Labelled photos from "data", an image-classification folder in niclashart/3D-Print-Anomaly-Detection. The possible labels are: schraube zylinder unten, schraube ohne schraubansatz, standard screw, zylinder.

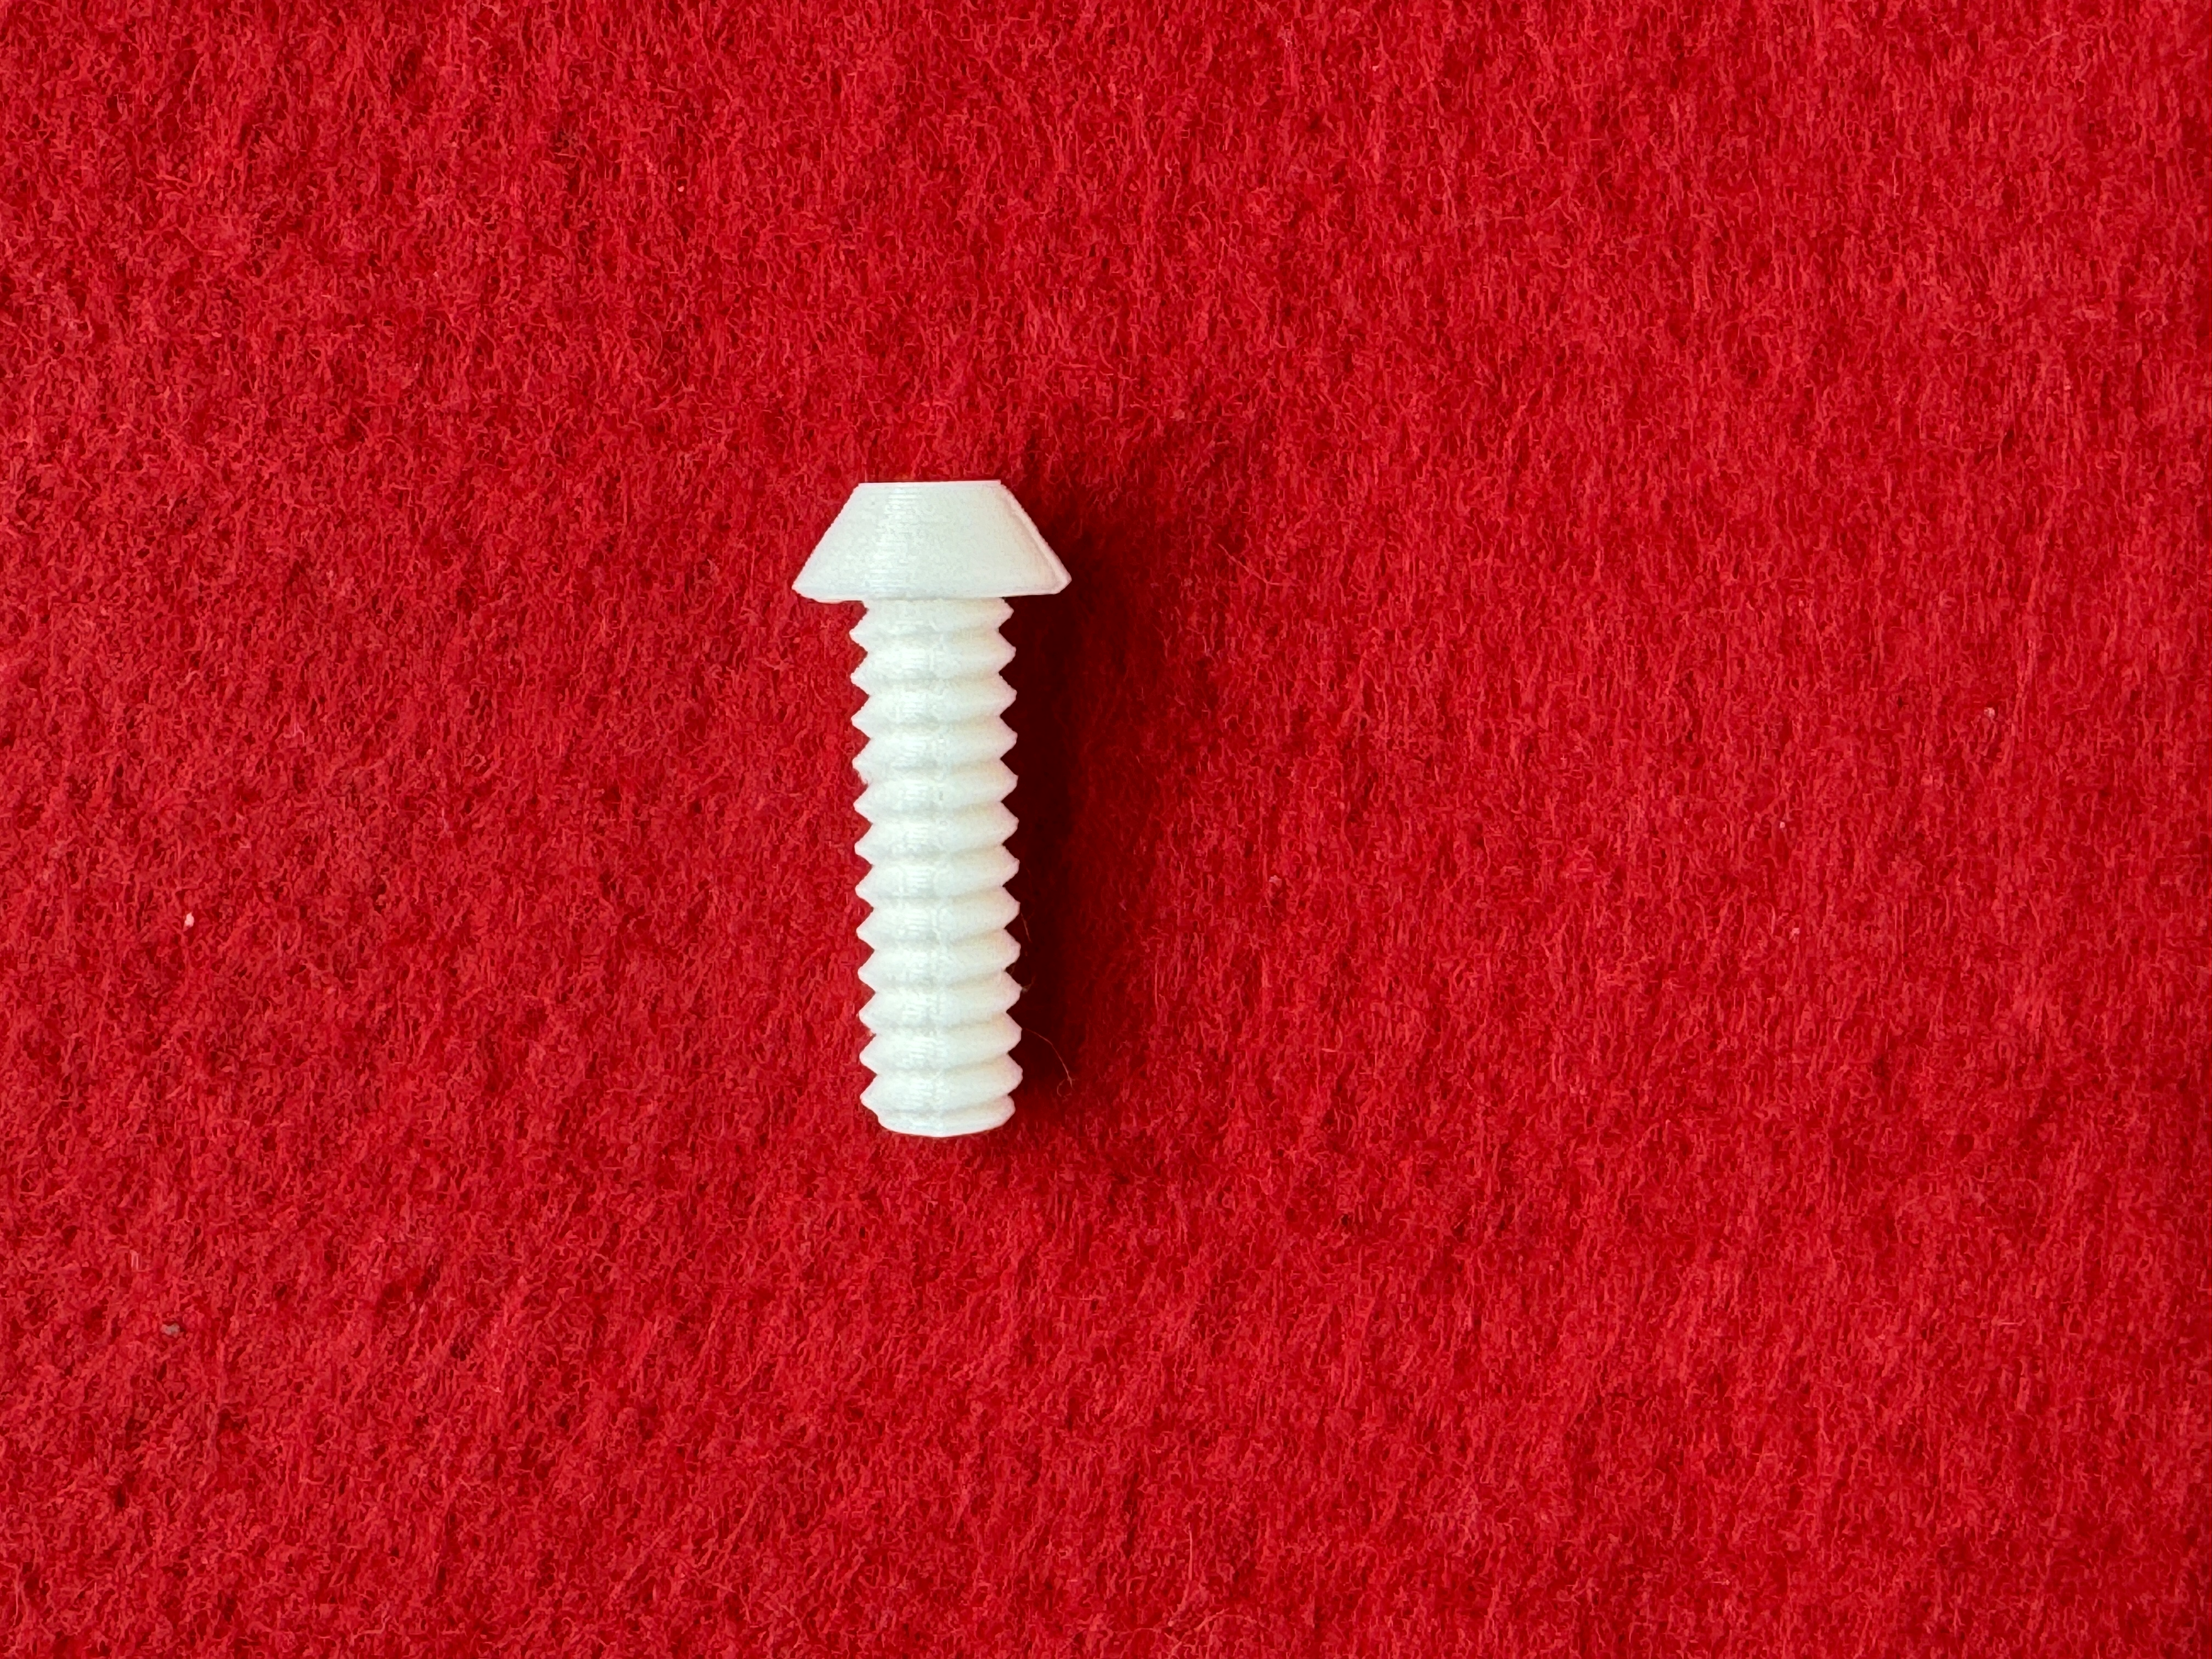
Label: schraube ohne schraubansatz

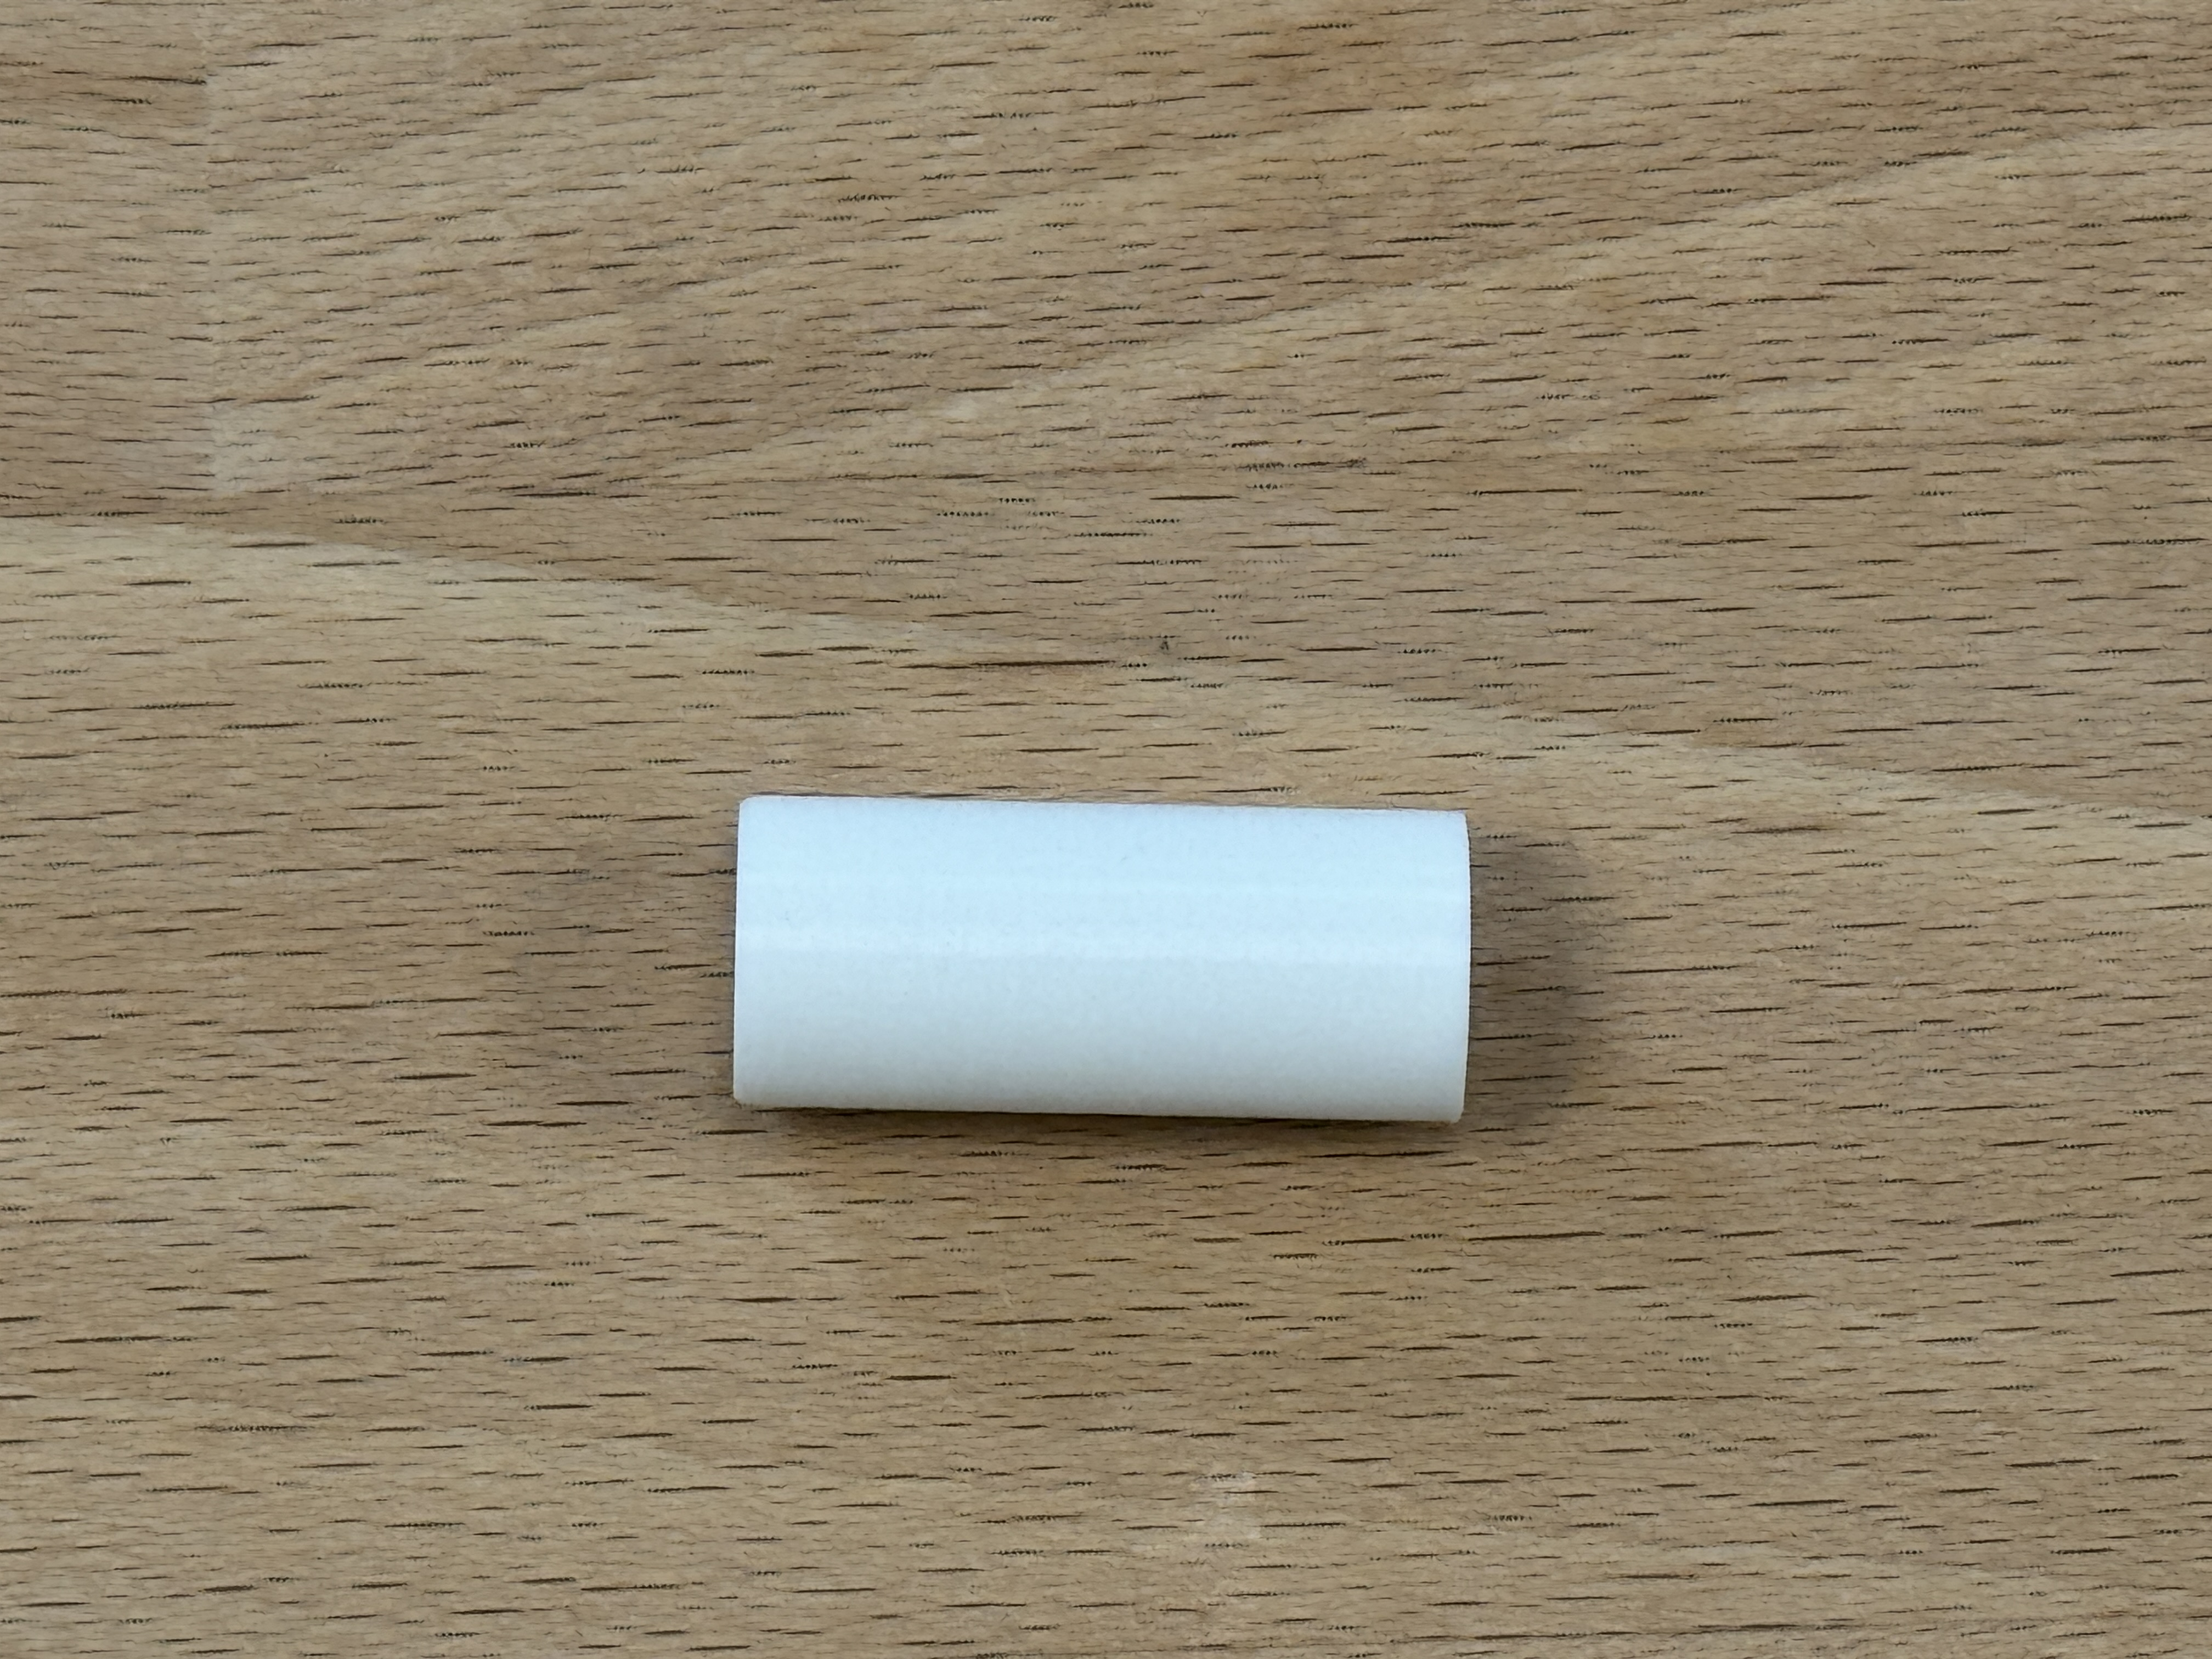
Label: zylinder

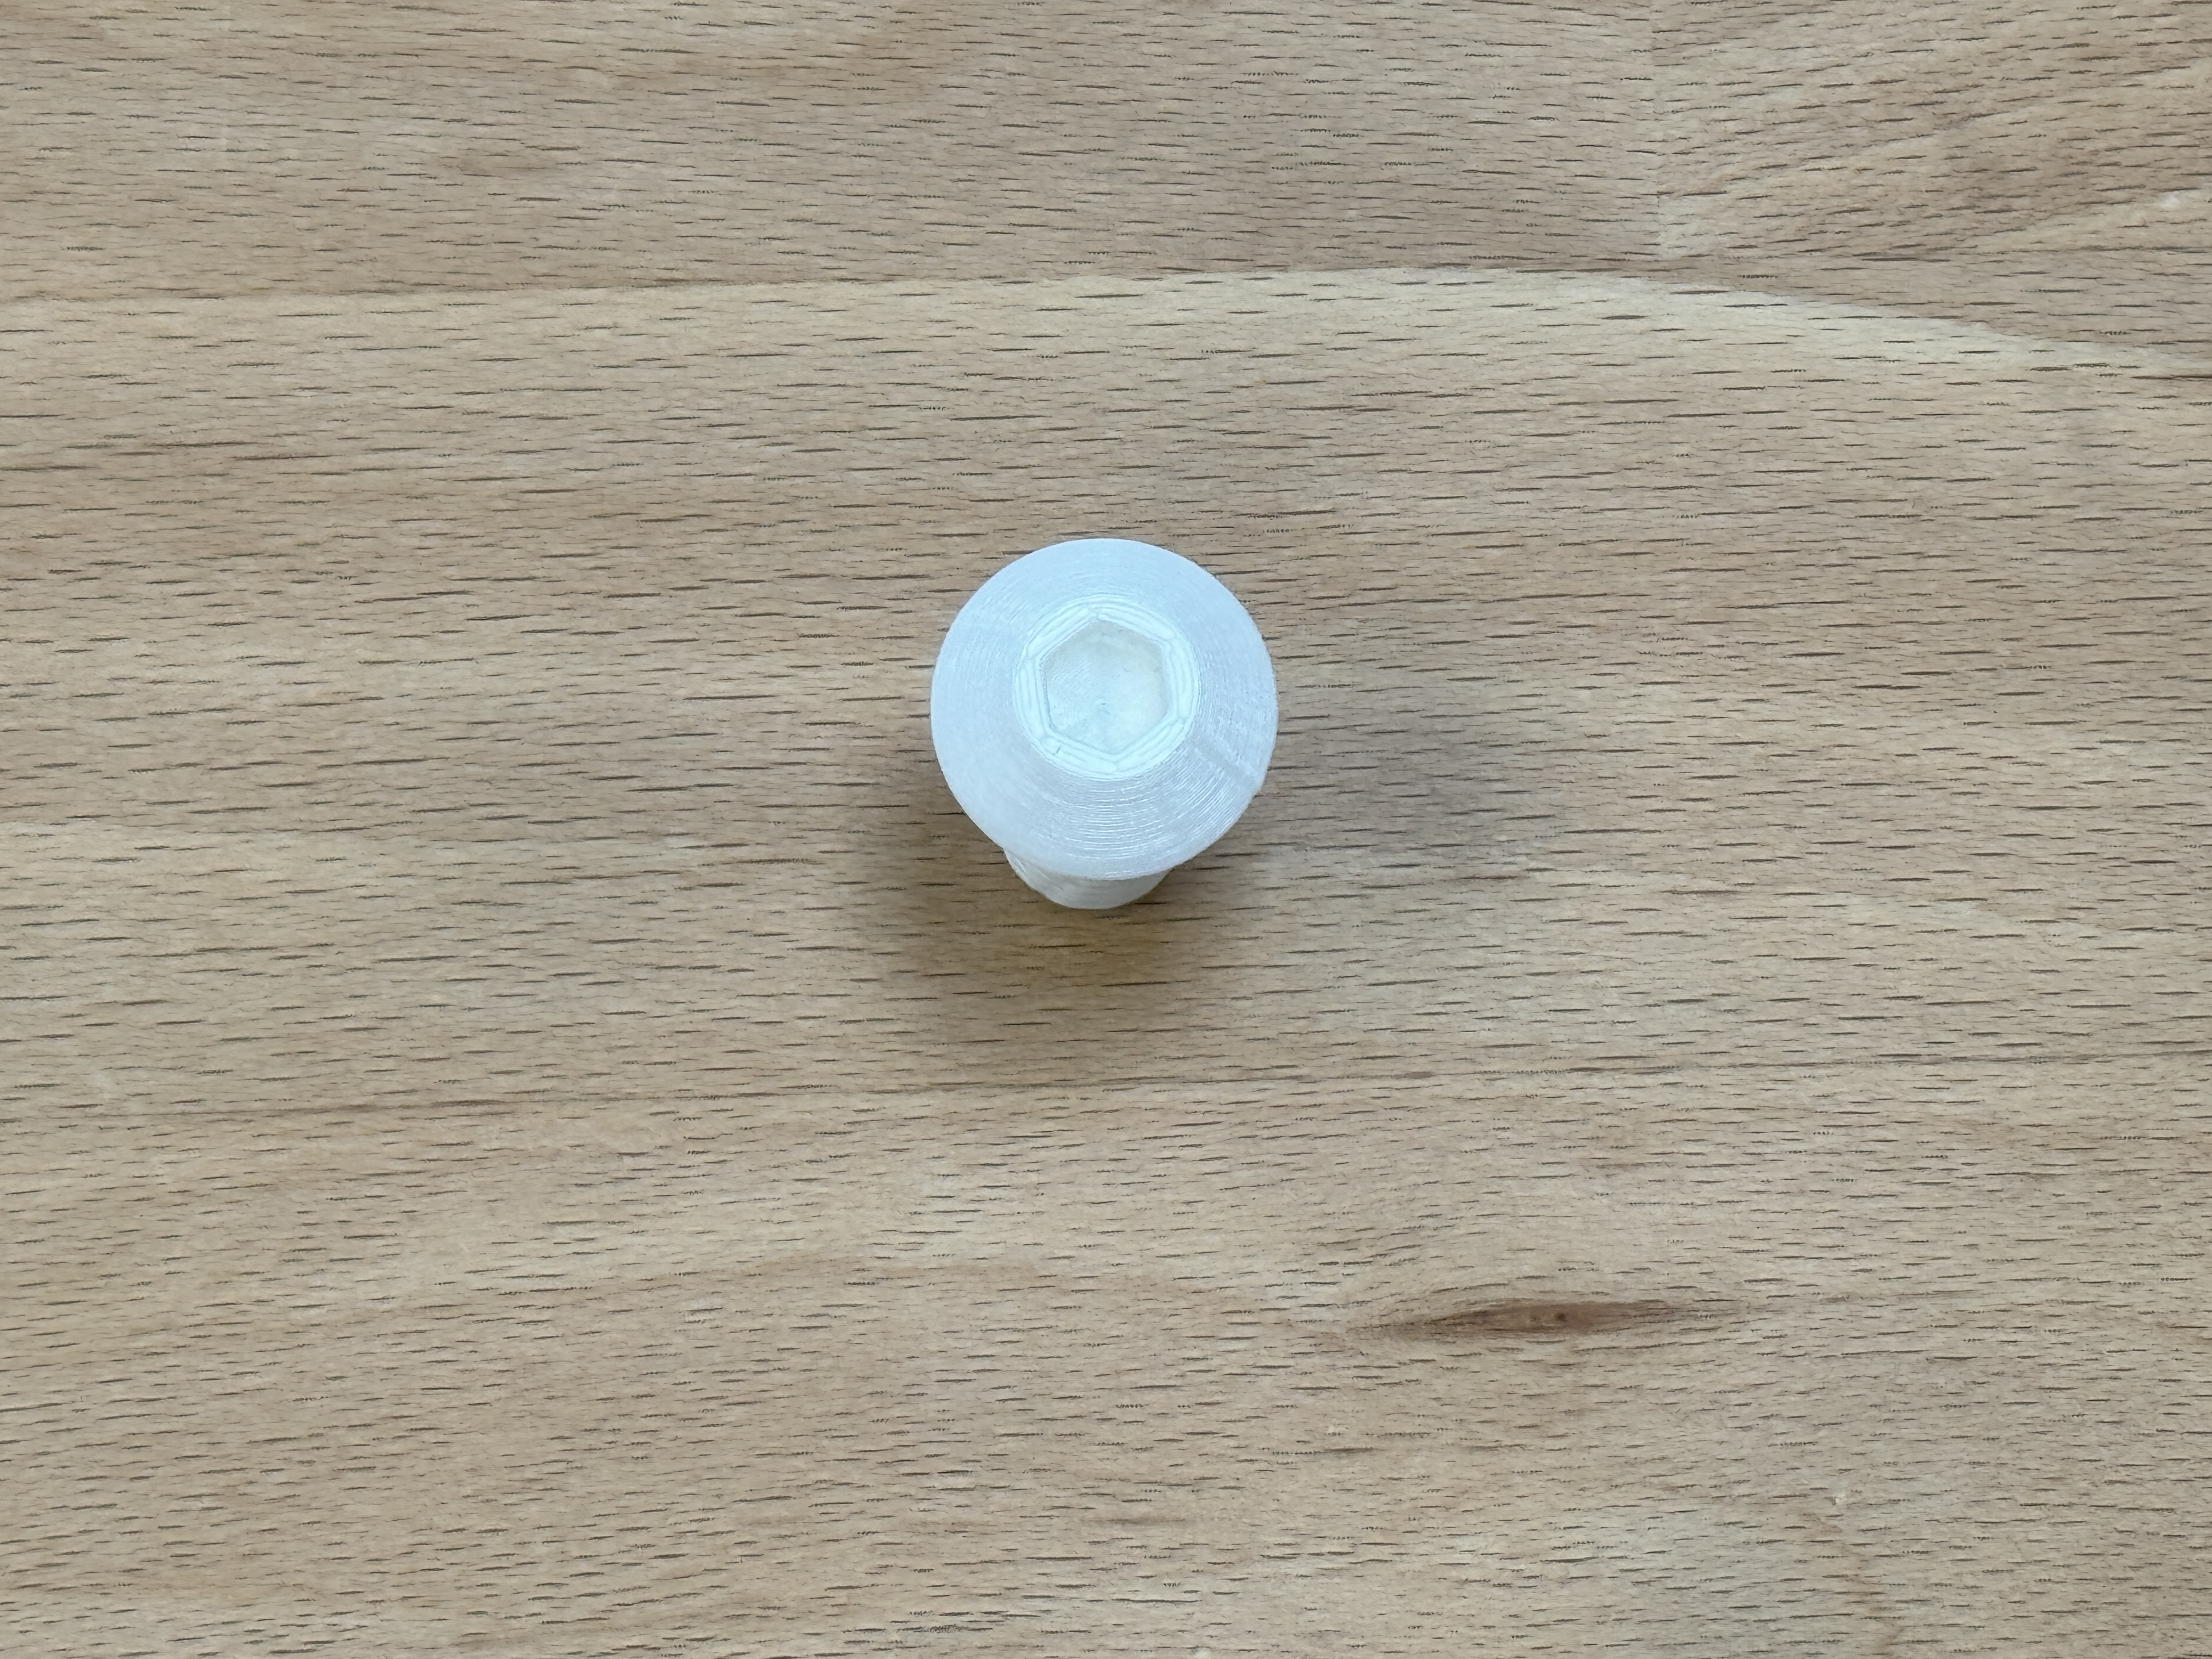
Label: standard screw

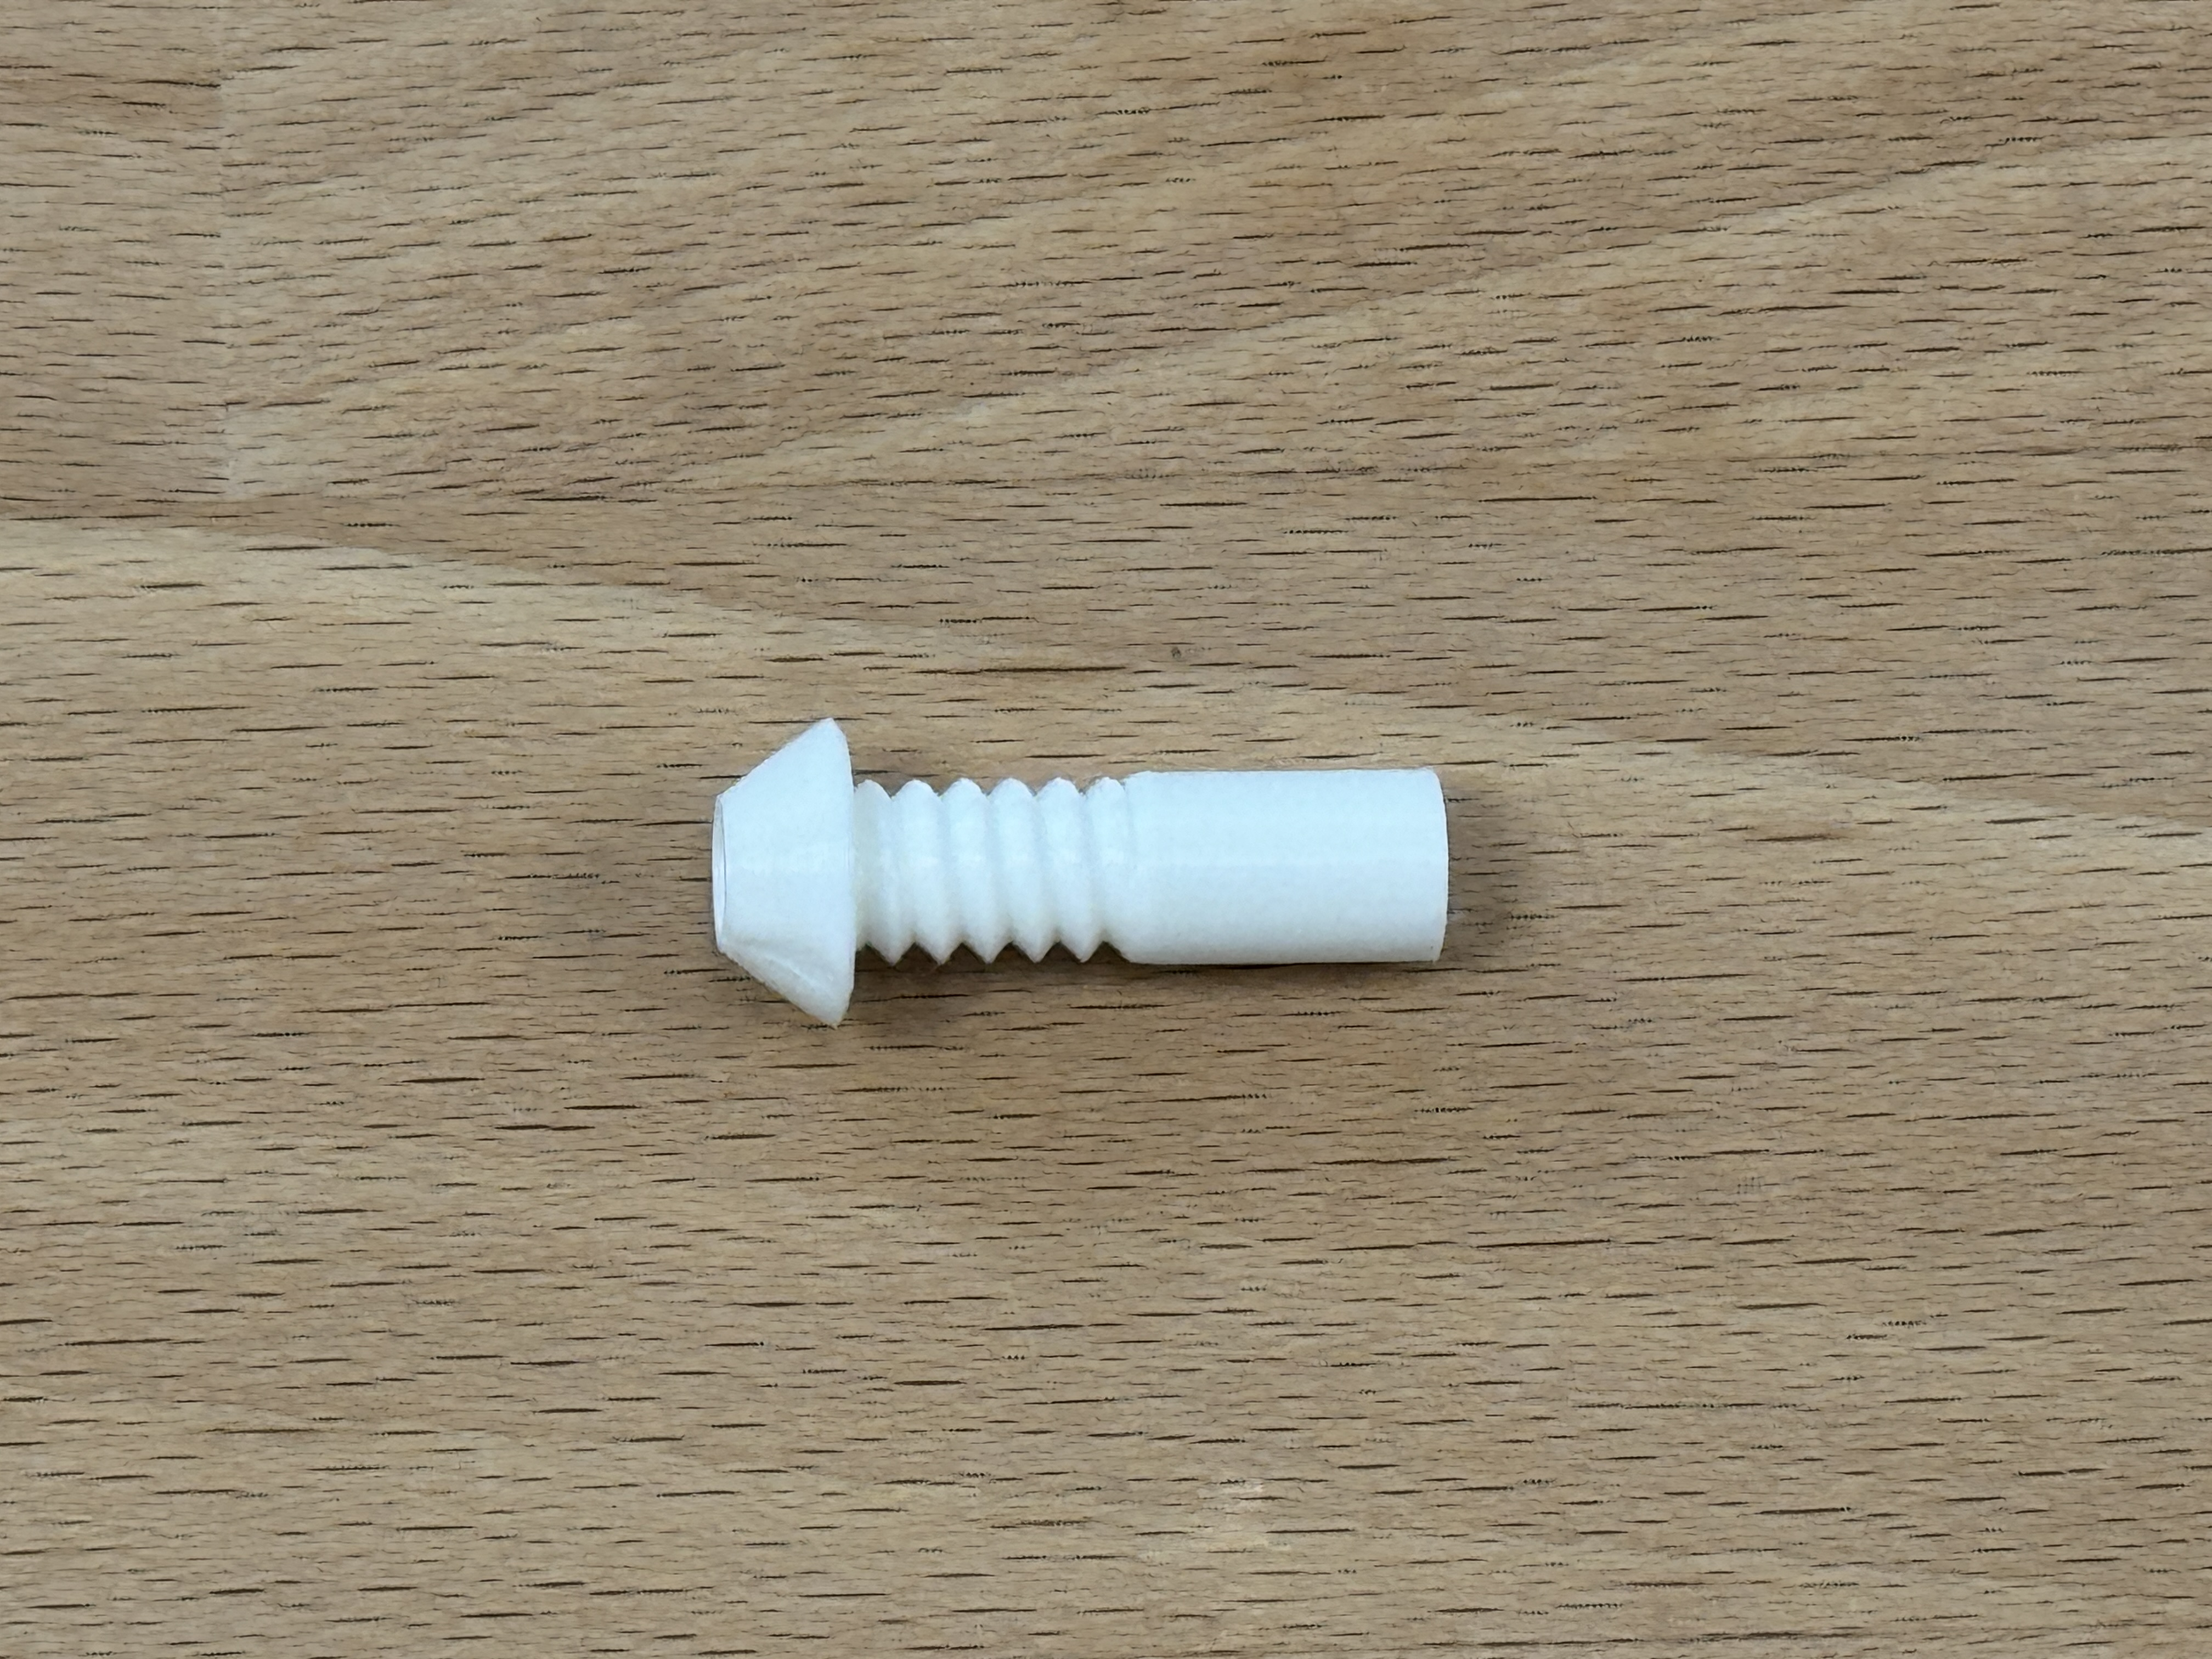
Label: schraube zylinder unten

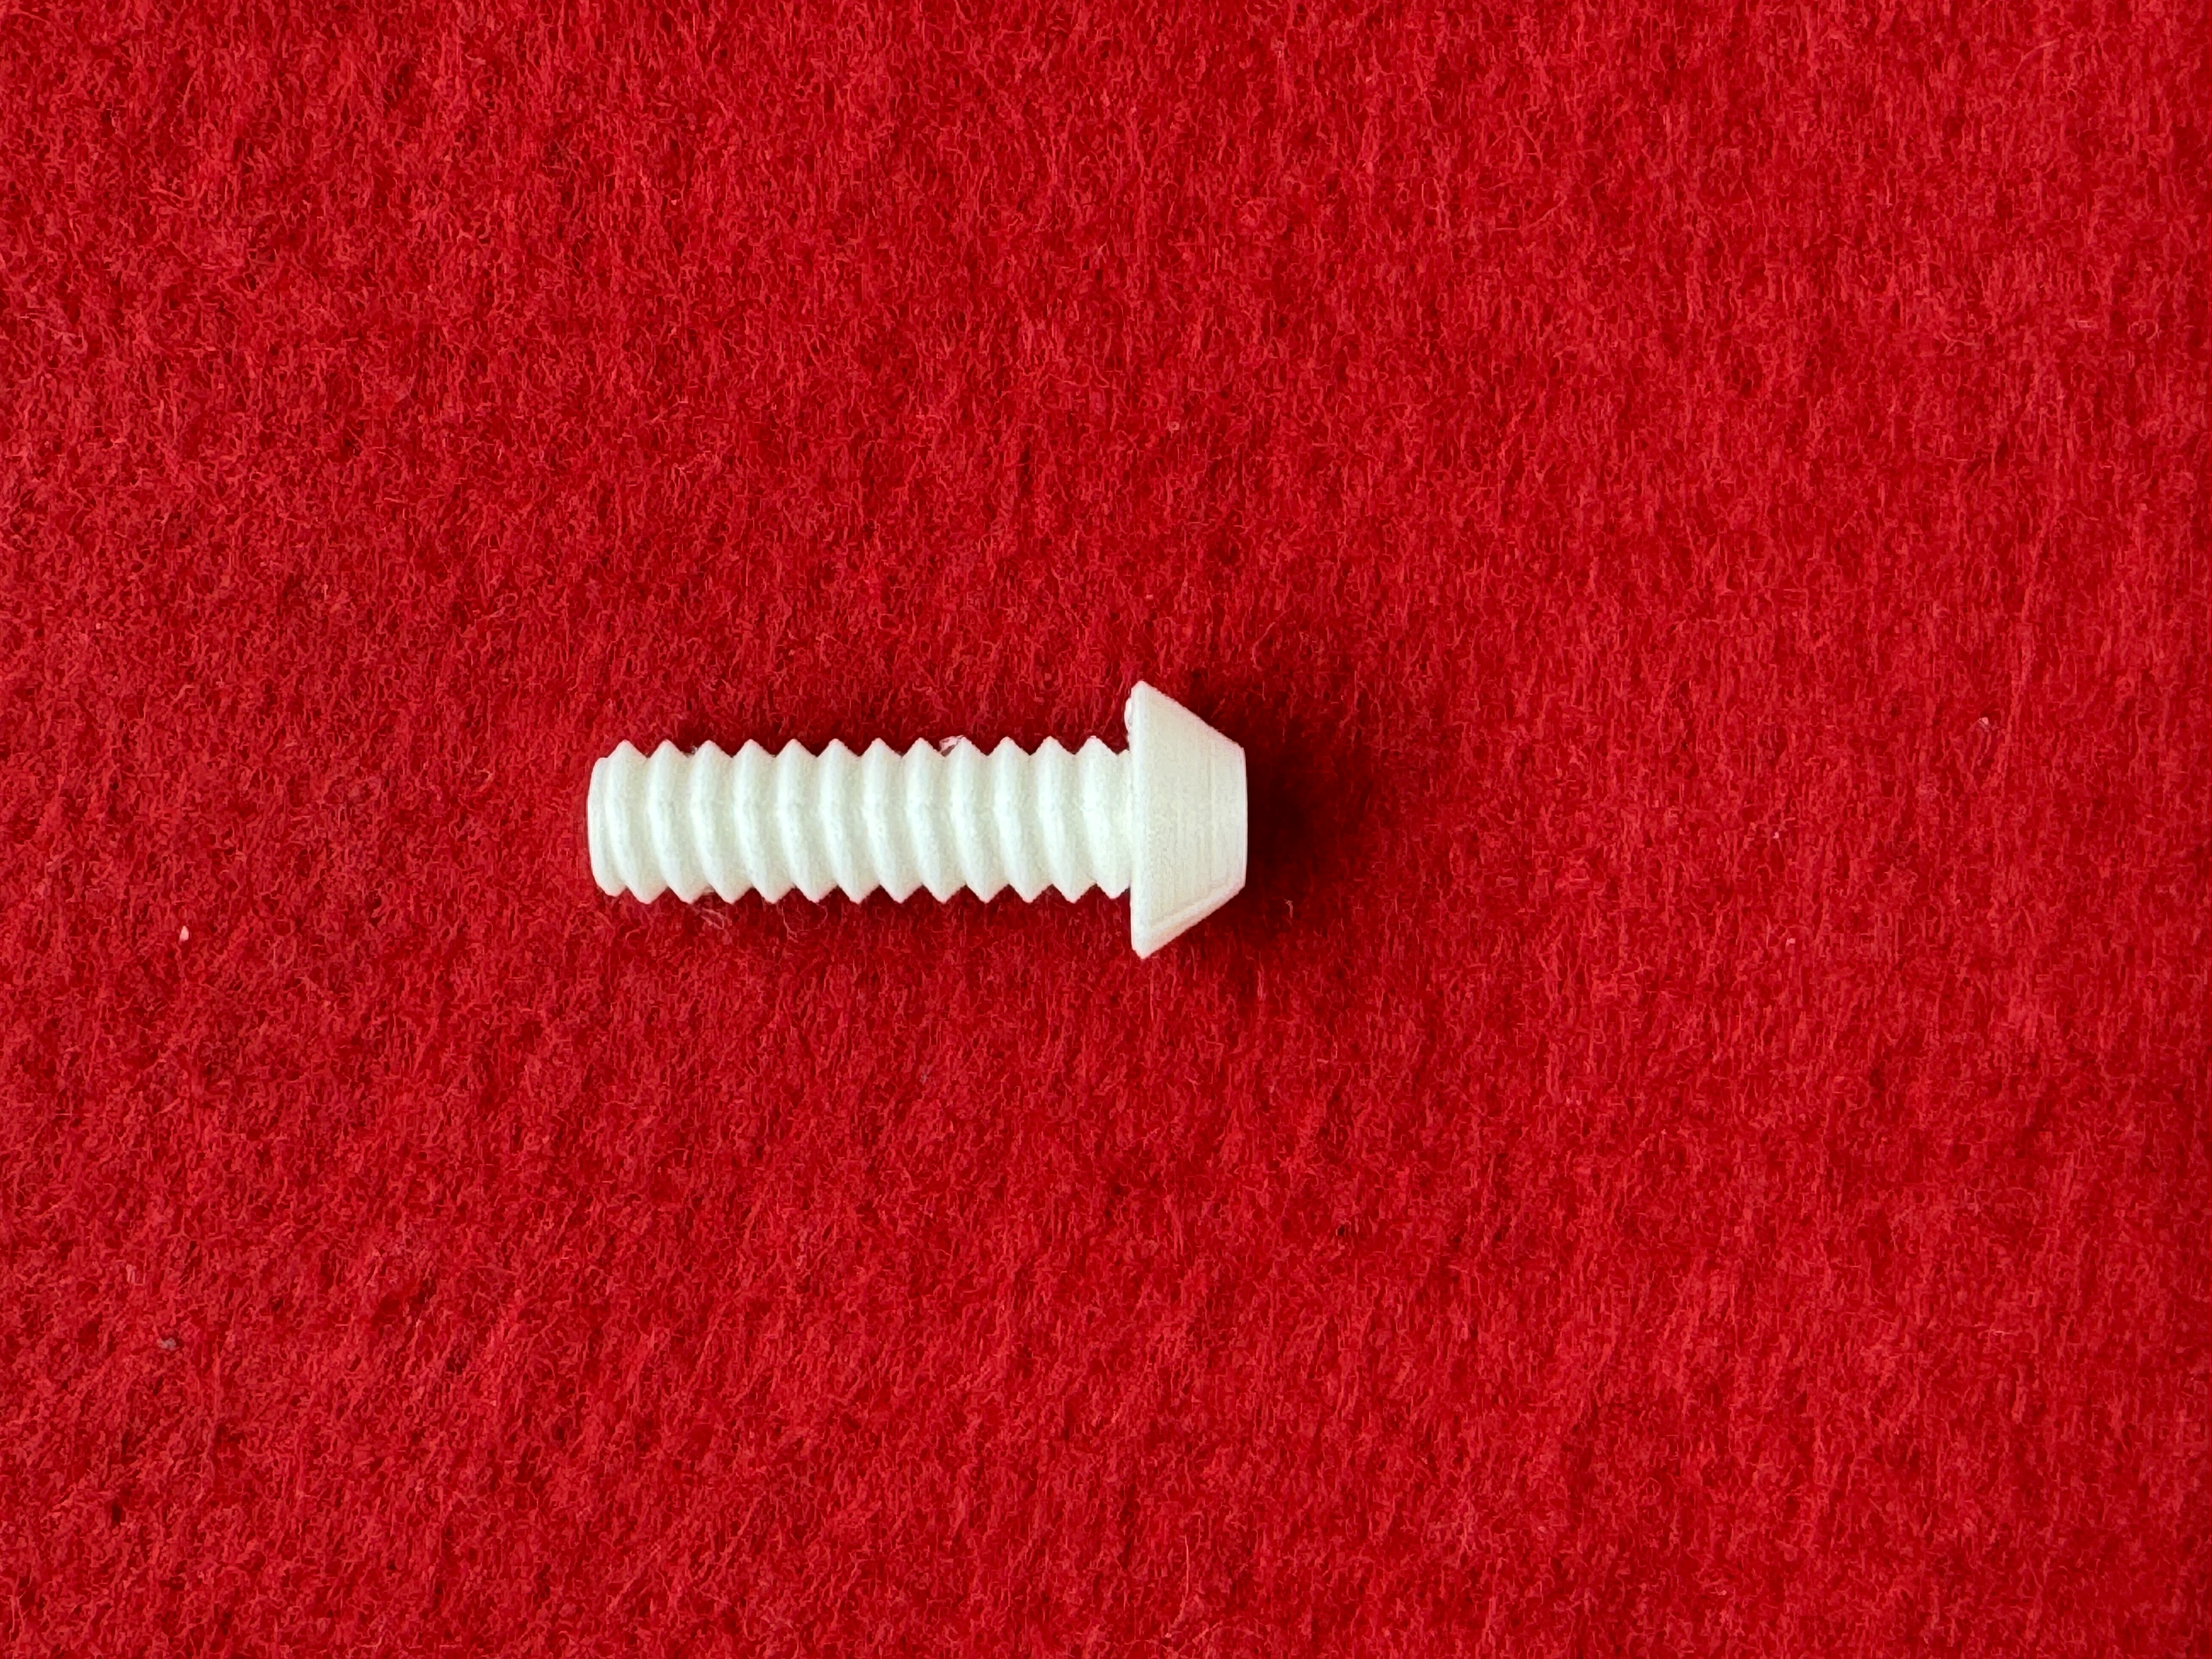
Label: schraube ohne schraubansatz

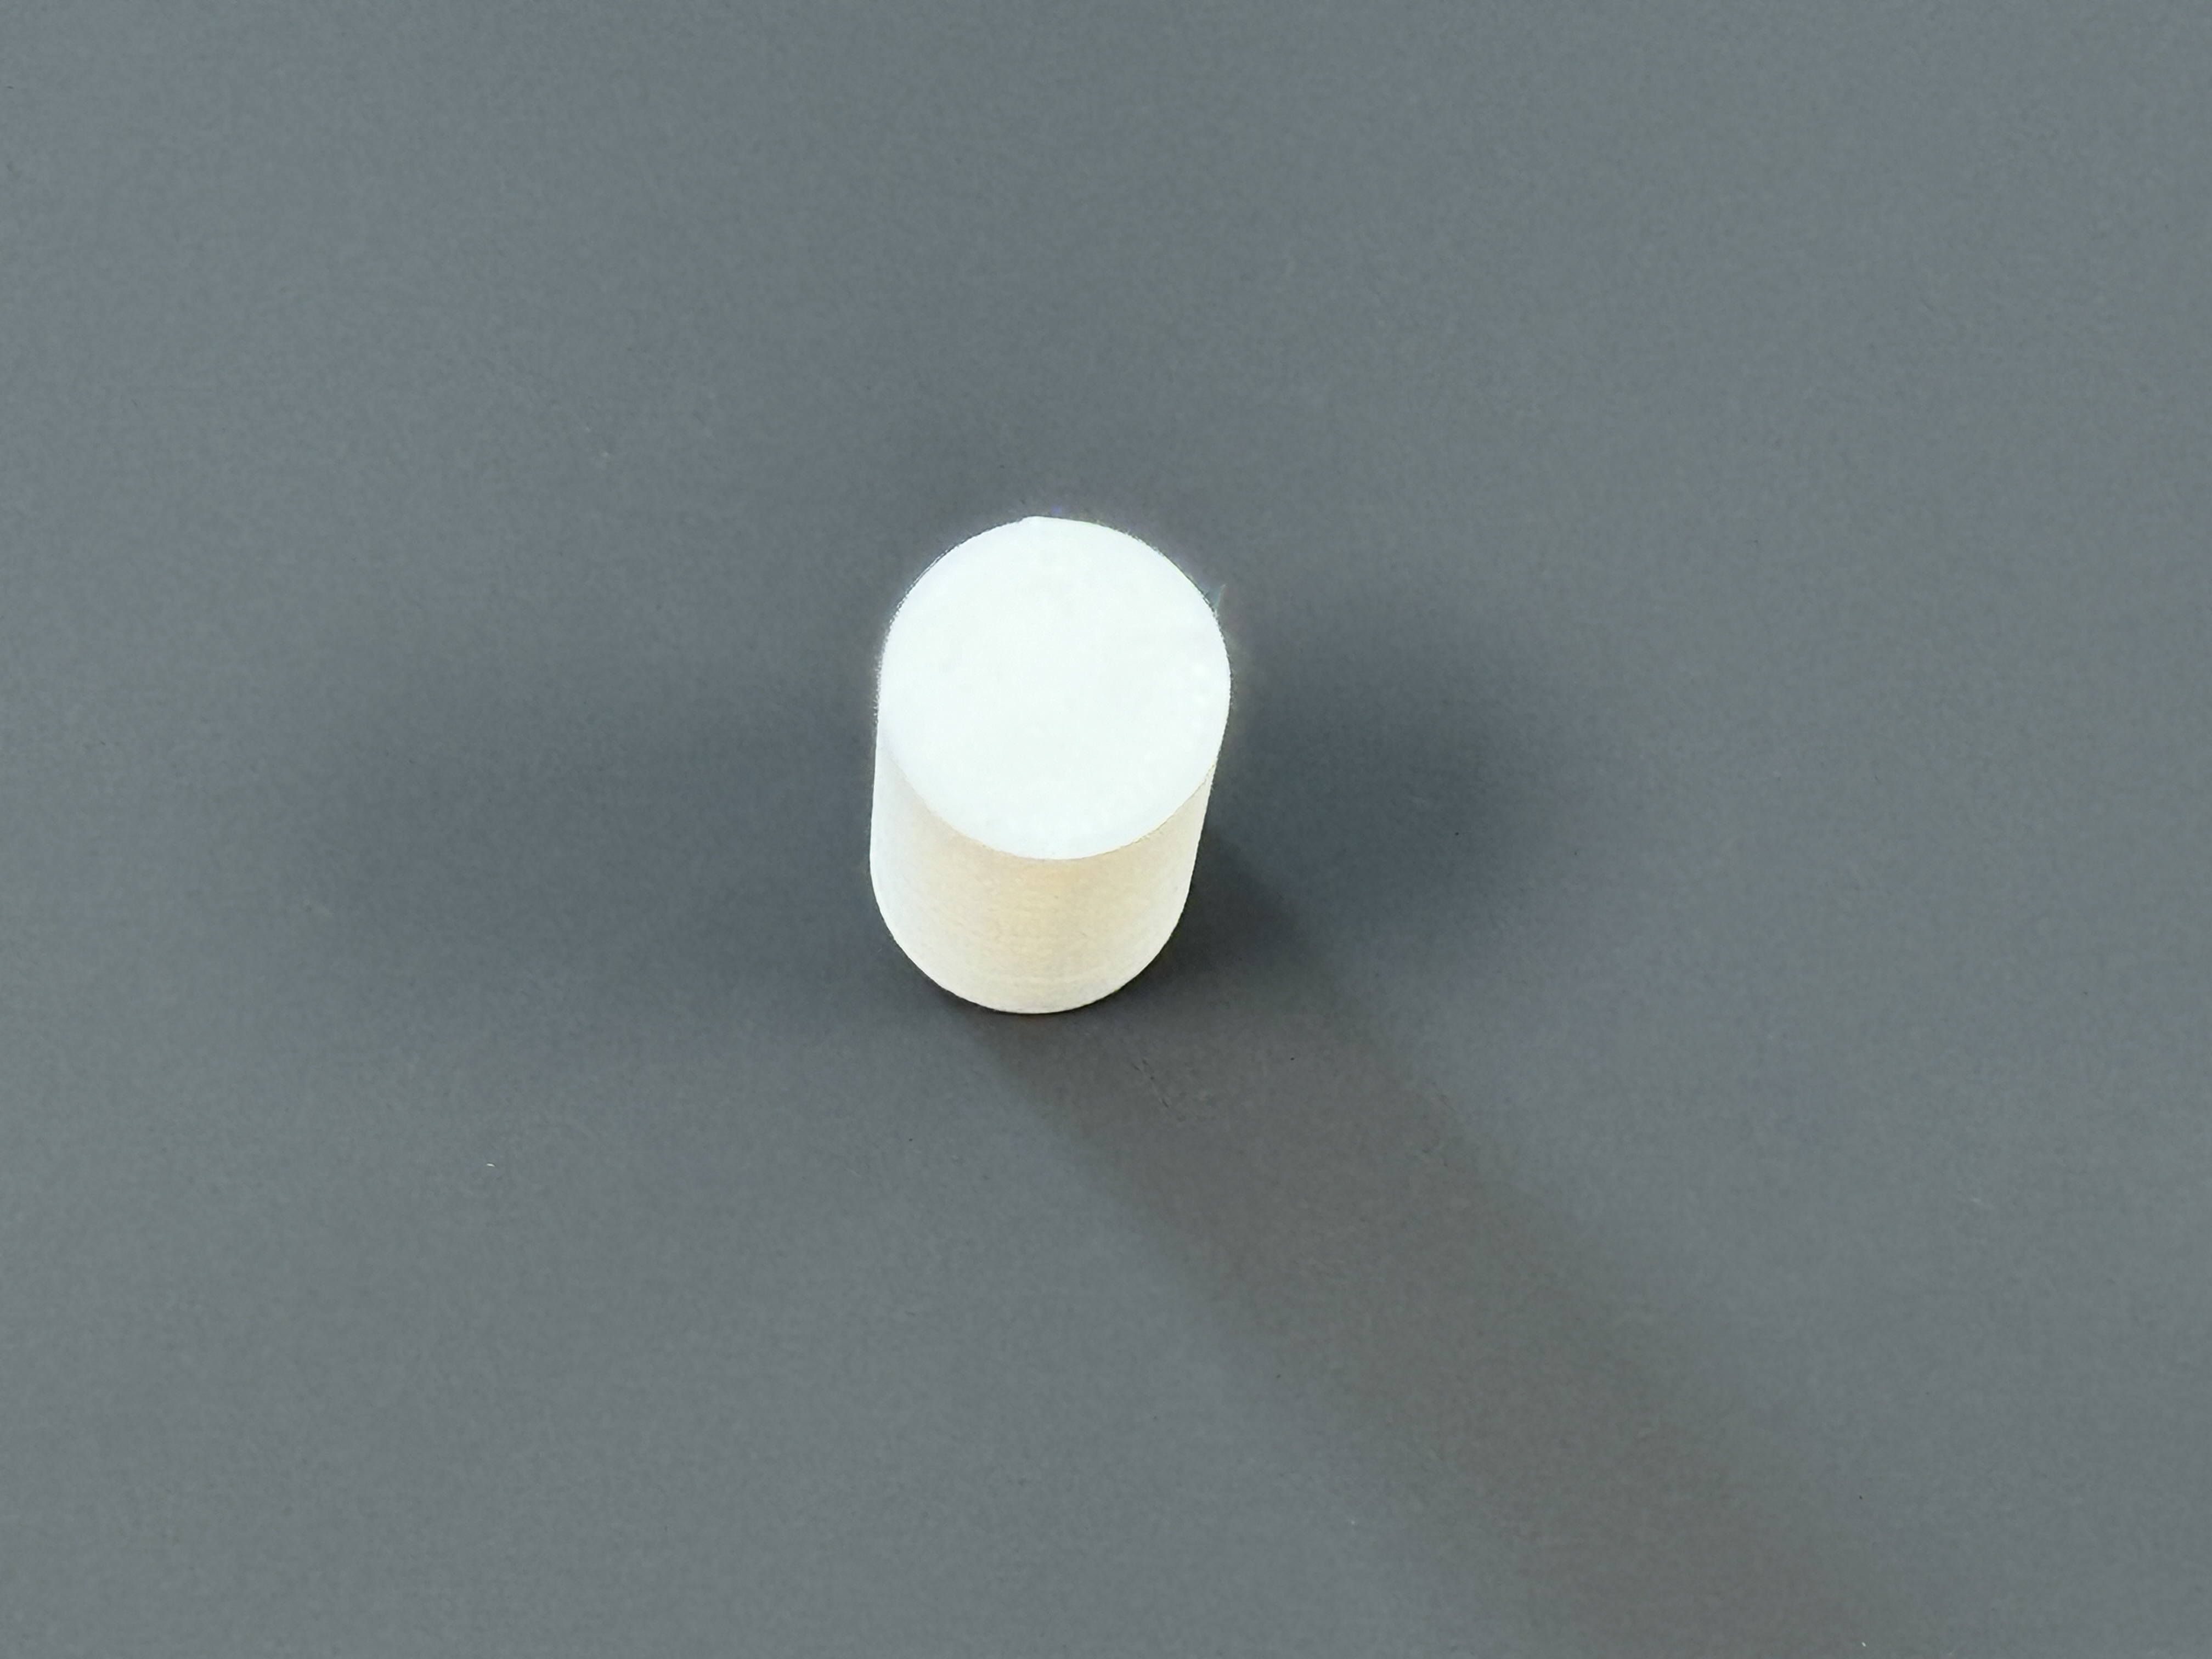
Label: zylinder
